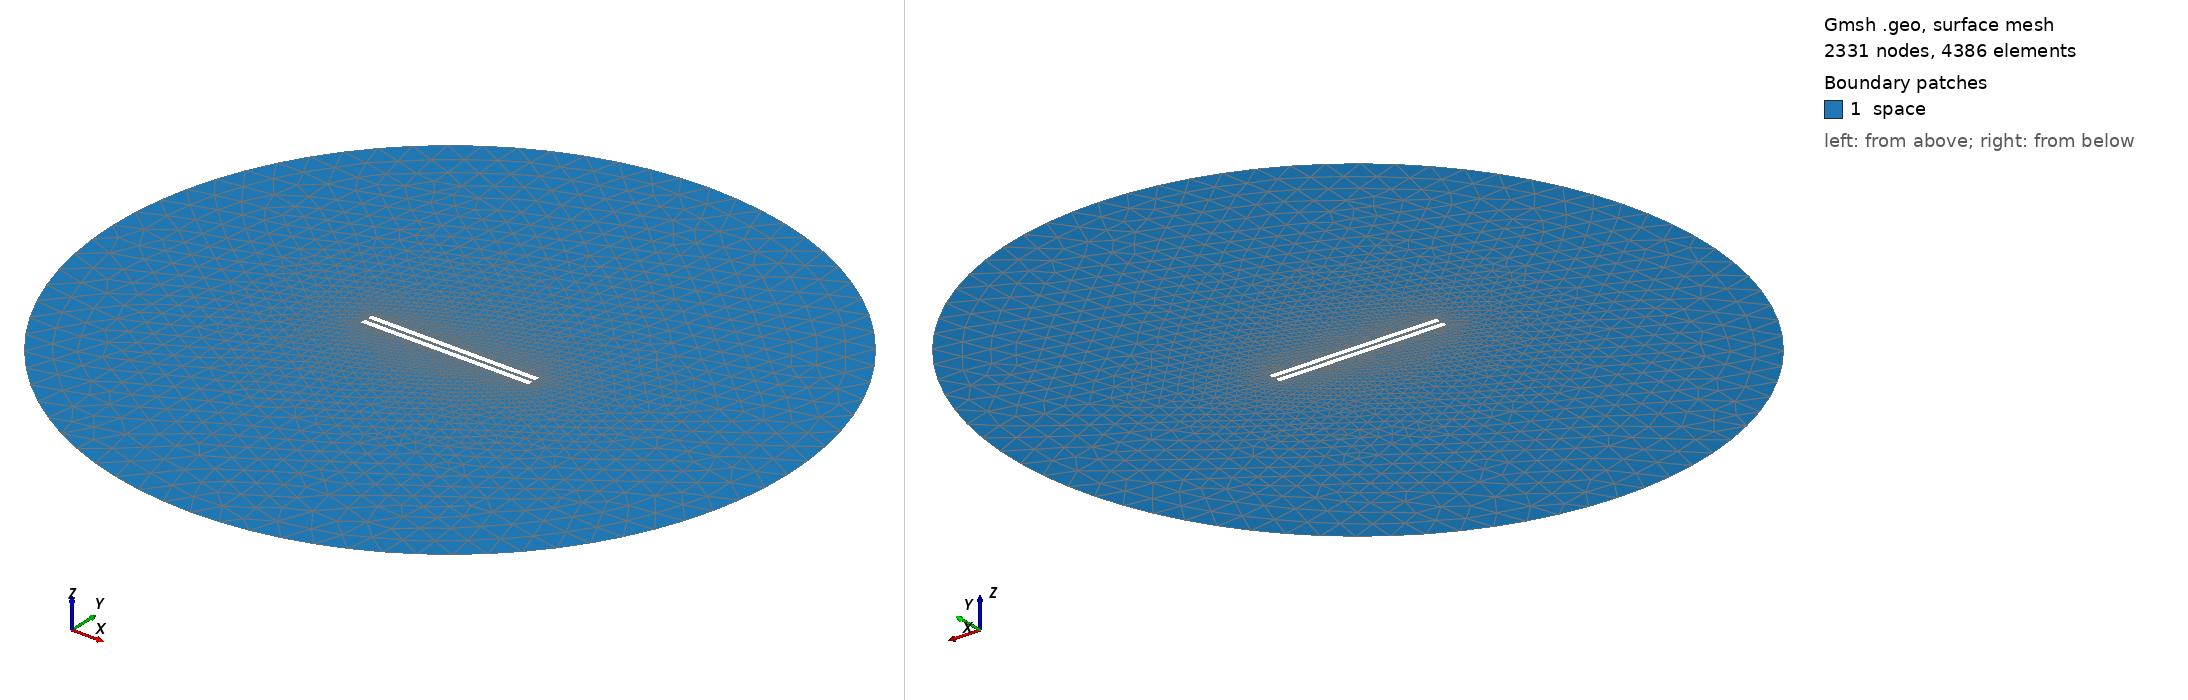

Gmsh geometry script, surface-meshed: 2331 nodes, 4386 surface elements. Boundary patches (legend numbers): 1 space. Left view from above one corner, right view from below the opposite corner. Legend entries are the model's physical surfaces. The drawing asked Gmsh for element sizes between 1% and 20% of the model's largest extent; the script's own settings can give other sizes.

=== 656.geo (drawn) ===
// Set the geometry kernel
SetFactory("OpenCASCADE");

//---------------------------------------
// Rectangles
//---------------------------------------

// Rectangle 1 (top)
Point(1) = {-49.56666666666667, 1.0277777777777777, 0, 1.0};
Point(2) = {49.56666666666667, 1.0277777777777777, 0, 1.0};
Point(3) = {49.56666666666667, 4.161111111111111, 0, 1.0};
Point(4) = {-49.56666666666667, 4.161111111111111, 0, 1.0};

Line(1) = {1, 2};
Line(2) = {2, 3};
Line(3) = {3, 4};
Line(4) = {4, 1};

Line Loop(1) = {1, 2, 3, 4};
Plane Surface(1) = {1};

Rotate { {0, 0, 1}, {0,  1.0277777777777777,  0}, -0.002 } {
  Surface{1};
}

// Rectangle 2 (bottom)
Point(5) = {-49.56666666666667, -1.0277777777777777, 0, 1.0};
Point(6) = {49.56666666666667, -1.0277777777777777, 0, 1.0};
Point(7) = {49.56666666666667, -4.161111111111111, 0, 1.0};
Point(8) = {-49.56666666666667, -4.161111111111111, 0, 1.0};

Line(5) = {5, 6};
Line(6) = {6, 7};
Line(7) = {7, 8};
Line(8) = {8, 5};

Line Loop(2) = {5, 6, 7, 8};
Plane Surface(2) = {2}; 


//---------------------------------------
// Circle
//---------------------------------------

// Define points
Point(9) = {0, 0, 0};        // Center
Point(10) = {200, 0, 0};     // Start point
Point(11) = {0, 200, 0};     // 90 degrees
Point(12) = {-200, 0, 0};    // 180 degrees
Point(13) = {0, -200, 0};    // 270 degrees

// Define circle arcs (each needs start, center, end)
Circle(9) = {10, 9, 11};
Circle(10) = {11, 9, 12};
Circle(11) = {12, 9, 13};
Circle(12) = {13, 9, 10};

// Define curve loop and surface if needed
Curve Loop(3) = {9, 10, 11, 12};
Surface(3) = {3};

// Subtract Rectangles from Circle
BooleanDifference{ Surface{3}; Delete; }{ Surface{1}; Surface{2}; Delete; }

//---------------------------------------
// Transfinite Lines and Surface
//---------------------------------------
Transfinite Line {1, 3} = 50 Using Progression 1;
Transfinite Line {2, 4} = 2 Using Progression 1;
Transfinite Line {5, 7} = 50 Using Progression 1;
Transfinite Line {6, 8} = 2 Using Progression 1;
Transfinite Line {9, 10, 11, 12} = 20 Using Progression 1;

//---------------------------------------
// Define Physical Groups
//---------------------------------------                

//--- Physical Curves
// Physical groups for boundaries
Physical Line("force_segment", 10) = {1};
Physical Line("upper_plate", 11) = {2, 3, 4};
Physical Line("lower_plate", 12) = {5, 6, 7, 8};
Physical Line("boundary", 20) = {9, 10, 11, 12};

//--- Physical Surfaces
Physical Surface("space", 30) = {3};

//---------------------------------------
// 6. Generate the Mesh
//---------------------------------------
Mesh 2;  // 2D mesh generation
